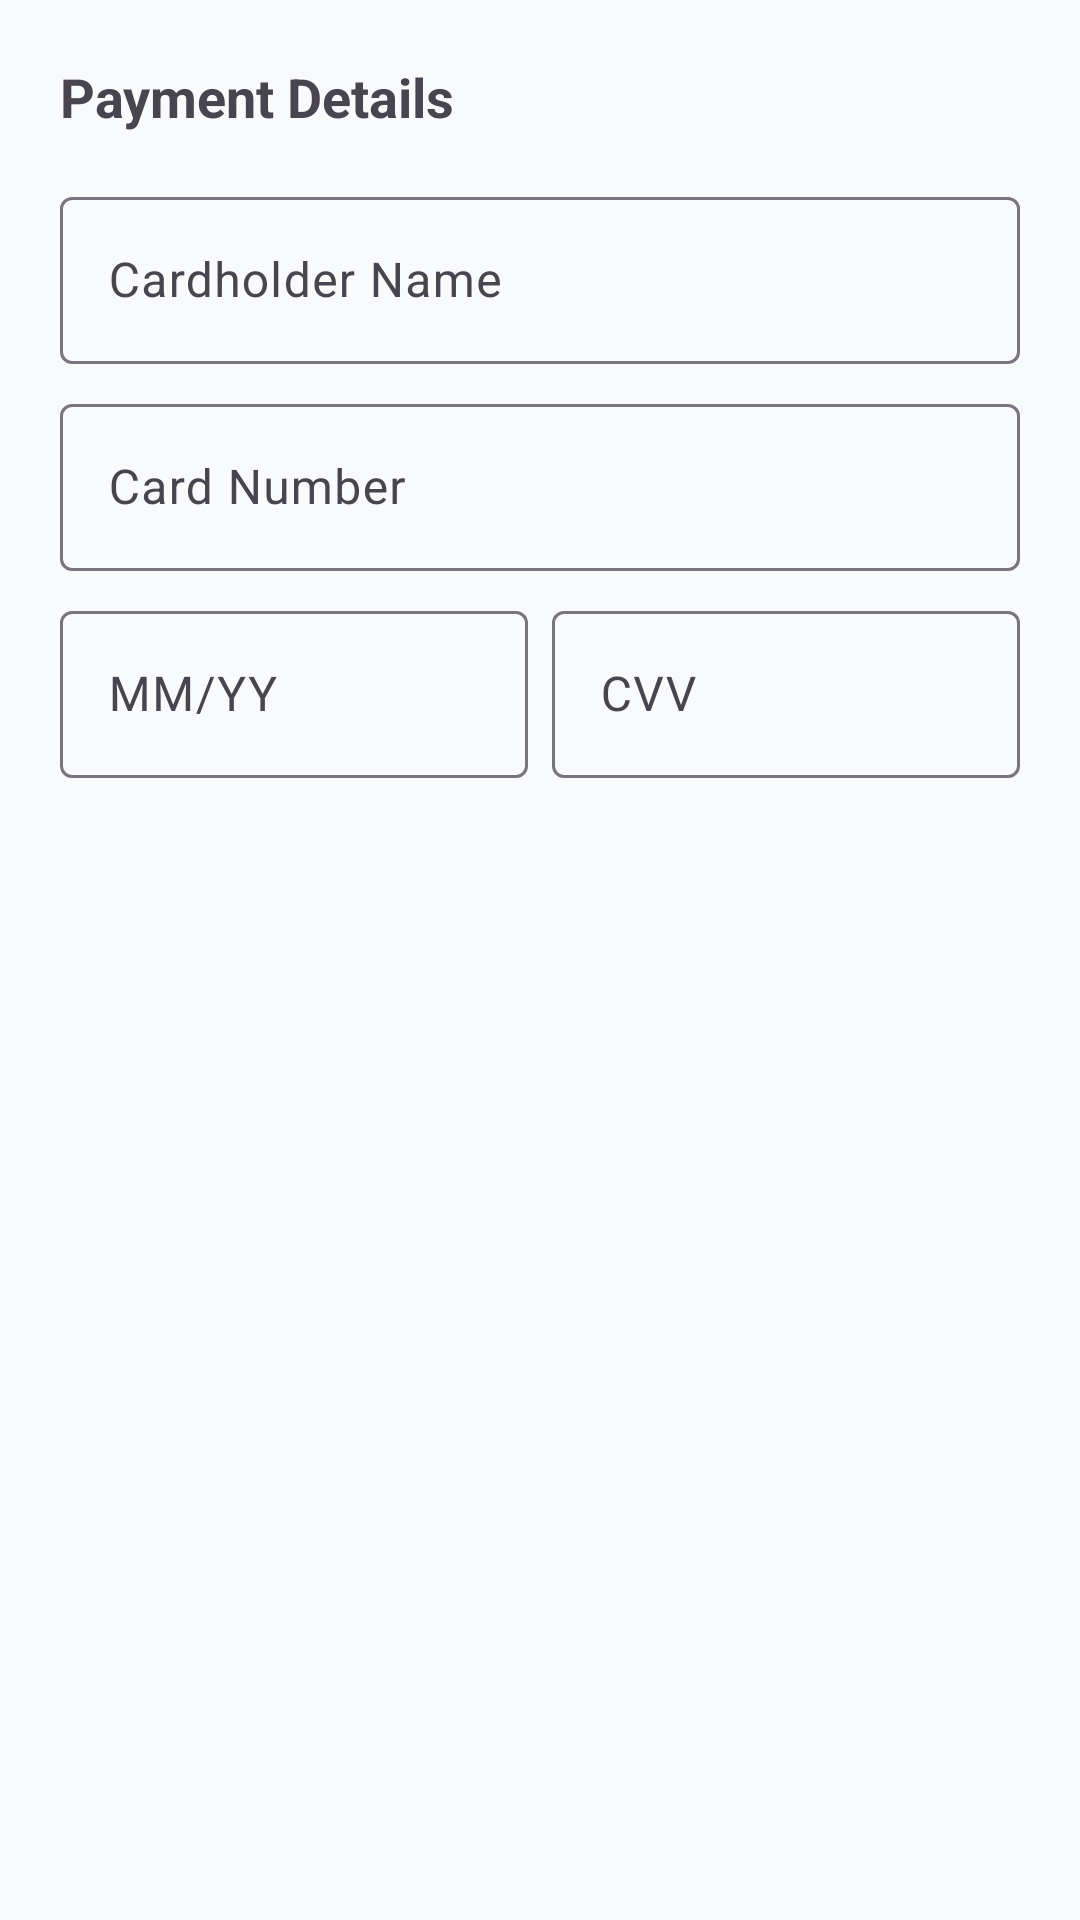

Write the Android layout XML for this screen, with the resource values it uses.
<!-- AndroidManifest.xml: application theme Theme.HelloDelivery -->
<!-- res/layout/dialog_payment_details.xml -->
<?xml version="1.0" encoding="utf-8"?>
<LinearLayout xmlns:android="http://schemas.android.com/apk/res/android"
    android:layout_width="match_parent"
    android:layout_height="wrap_content"
    android:orientation="vertical"
    android:padding="20dp">

    <TextView
        android:id="@+id/dialog_title"
        android:layout_width="wrap_content"
        android:layout_height="wrap_content"
        android:text="Payment Details"
        android:textSize="18sp"
        android:textStyle="bold"
        android:layout_marginBottom="16dp" />

    <com.google.android.material.textfield.TextInputLayout
        android:id="@+id/input_layout_name"
        android:layout_width="match_parent"
        android:layout_height="wrap_content"
        android:layout_marginBottom="8dp">

        <com.google.android.material.textfield.TextInputEditText
            android:id="@+id/input_name"
            android:layout_width="match_parent"
            android:layout_height="wrap_content"
            android:hint="Cardholder Name"
            android:inputType="textPersonName" />
    </com.google.android.material.textfield.TextInputLayout>

    <com.google.android.material.textfield.TextInputLayout
        android:id="@+id/input_layout_primary"
        android:layout_width="match_parent"
        android:layout_height="wrap_content"
        android:layout_marginBottom="8dp">

        <com.google.android.material.textfield.TextInputEditText
            android:id="@+id/input_primary"
            android:layout_width="match_parent"
            android:layout_height="wrap_content"
            android:hint="Card Number"
            android:inputType="number"
            android:maxLength="16" />
    </com.google.android.material.textfield.TextInputLayout>

    <LinearLayout
        android:id="@+id/secondary_inputs"
        android:layout_width="match_parent"
        android:layout_height="wrap_content"
        android:orientation="horizontal">

        <com.google.android.material.textfield.TextInputLayout
            android:id="@+id/input_layout_secondary"
            android:layout_width="0dp"
            android:layout_height="wrap_content"
            android:layout_weight="1"
            android:layout_marginEnd="8dp">

            <com.google.android.material.textfield.TextInputEditText
                android:id="@+id/input_secondary"
                android:layout_width="match_parent"
                android:layout_height="wrap_content"
                android:hint="MM/YY"
                android:inputType="date" />
        </com.google.android.material.textfield.TextInputLayout>

        <com.google.android.material.textfield.TextInputLayout
            android:id="@+id/input_layout_tertiary"
            android:layout_width="0dp"
            android:layout_height="wrap_content"
            android:layout_weight="1">

            <com.google.android.material.textfield.TextInputEditText
                android:id="@+id/input_tertiary"
                android:layout_width="match_parent"
                android:layout_height="wrap_content"
                android:hint="CVV"
                android:inputType="numberPassword"
                android:maxLength="4" />
        </com.google.android.material.textfield.TextInputLayout>
    </LinearLayout>

</LinearLayout>
<!-- resources referenced by this layout -->
<resources>
  <style name="Theme.HelloDelivery" parent="Base.Theme.HelloDelivery" />
  <style name="Base.Theme.HelloDelivery" parent="Theme.Material3.DayNight.NoActionBar">
          
          <item name="colorPrimary">@color/primary</item>
          <item name="colorOnPrimary">@color/on_primary</item>
          <item name="colorPrimaryContainer">@color/primary_light</item>
          <item name="colorOnPrimaryContainer">@color/primary_dark</item>
  
          <item name="colorSecondary">@color/secondary</item>
          <item name="colorOnSecondary">@color/white</item>
          <item name="colorSecondaryContainer">@color/secondary_light</item>
          <item name="colorOnSecondaryContainer">@color/white</item>
  
          <item name="android:windowBackground">@color/background</item>
          <item name="colorSurface">@color/surface</item>
          <item name="colorOnSurface">@color/on_surface</item>
  
          <item name="colorError">@color/error</item>
          <item name="colorOnError">@color/white</item>
  
          
          <item name="android:statusBarColor">@color/surface</item>
          <item name="android:windowLightStatusBar">true</item>
          <item name="android:navigationBarColor">@color/surface</item>
          <item name="android:windowLightNavigationBar" tools:targetApi="27">true</item>
  
          
      </style>
  <color name="primary">#FF6B00</color>
  <color name="on_primary">#FFFFFF</color>
  <color name="primary_light">#FFF0E0</color>
  <color name="primary_dark">#E65F00</color>
  <color name="secondary">#111827</color>
  <color name="white">#FFFFFF</color>
  <color name="secondary_light">#1F2937</color>
  <color name="background">#F9FAFB</color>
  <color name="surface">#FFFFFF</color>
  <color name="on_surface">#111827</color>
  <color name="error">#EF4444</color>
</resources>
